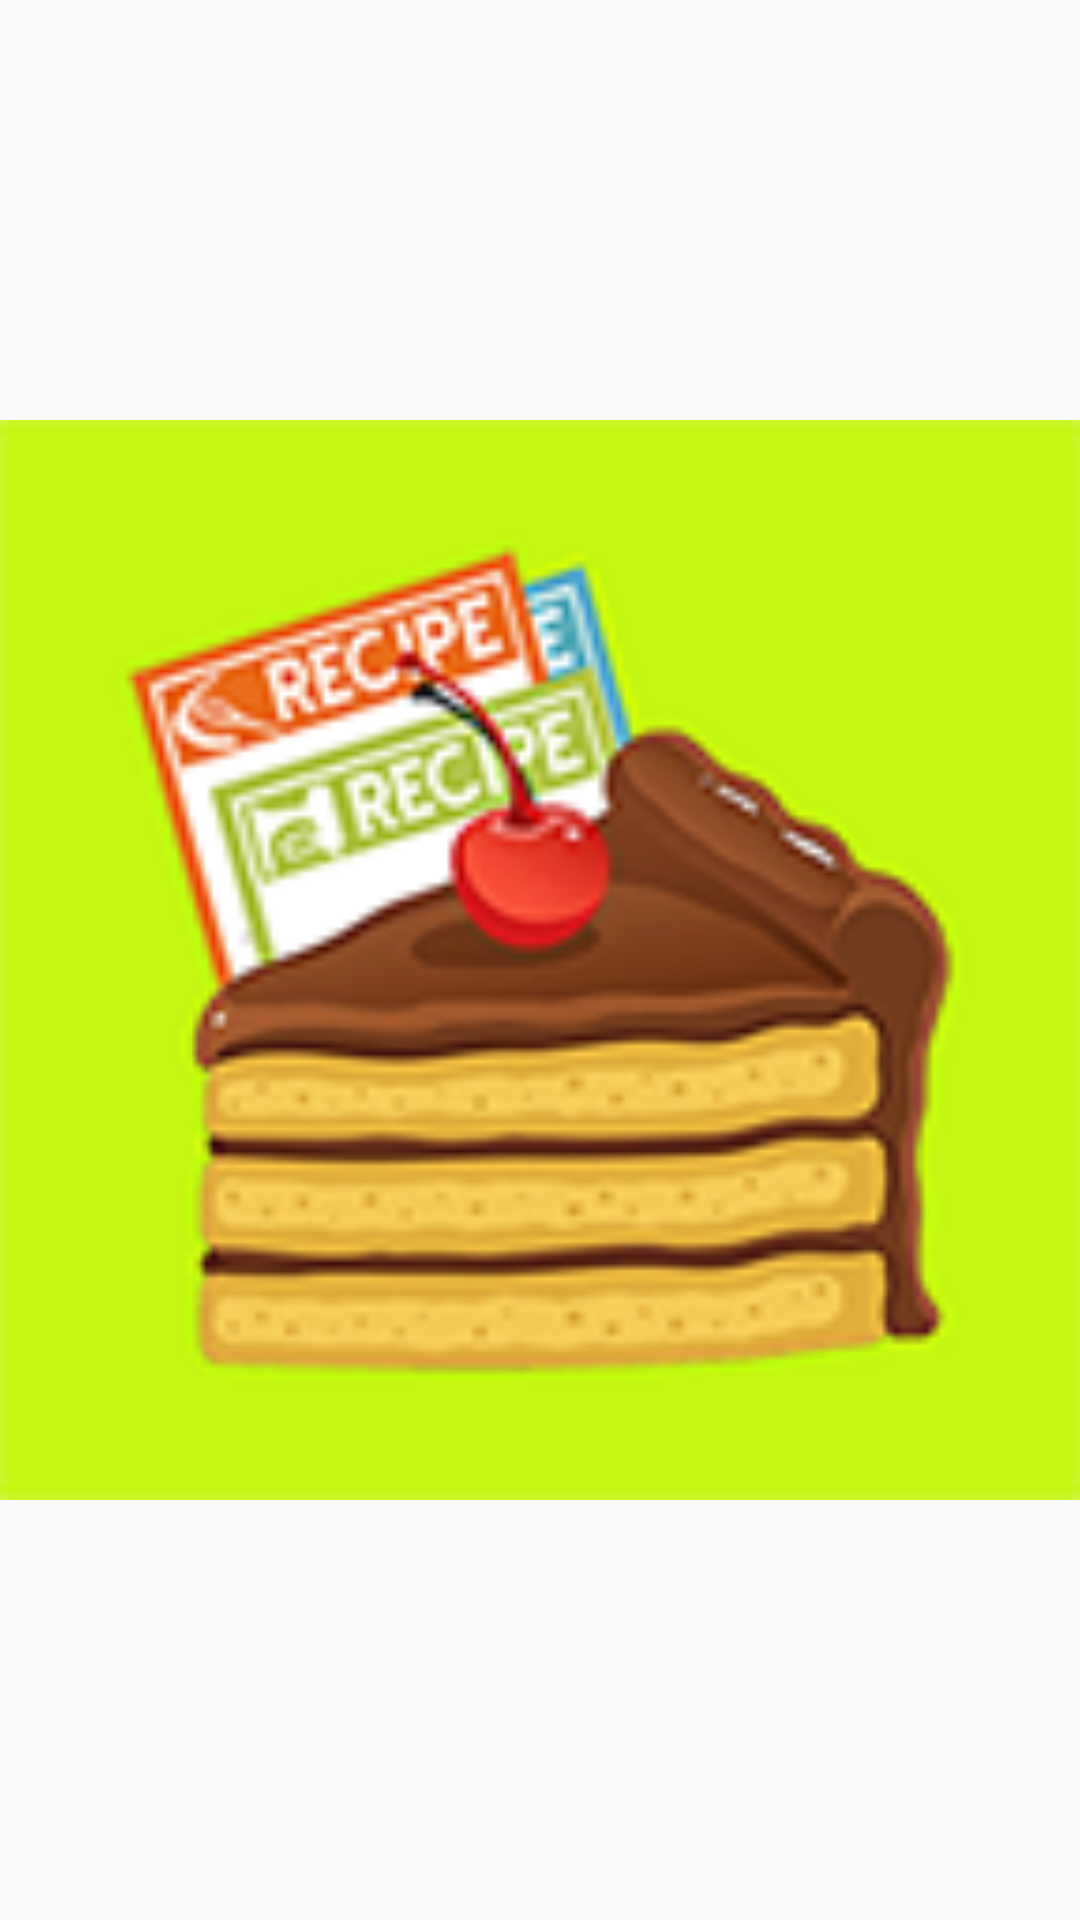

Layout XML and referenced resources for this Android screen:
<!-- AndroidManifest.xml: application theme AppTheme -->
<!-- res/layout/baking_app_widget_provider.xml -->
<LinearLayout xmlns:android="http://schemas.android.com/apk/res/android"
    xmlns:tools="http://schemas.android.com/tools"
    android:layout_width="match_parent"
    android:layout_height="match_parent"
    android:background="@drawable/background_selector"
    android:orientation="vertical"
    android:padding="@dimen/widget_margin">

    <ImageView
        android:id="@+id/appwidget_empty_view"
        android:layout_width="match_parent"
        android:layout_height="match_parent"
        android:layout_gravity="center"
        android:src="@mipmap/ic_launcher"
        tools:ignore="ContentDescription" />

    <TextView
        android:id="@+id/appwidget_recipe_name"
        android:layout_width="wrap_content"
        android:layout_height="wrap_content"
        android:layout_gravity="center"
        android:layout_margin="8dp"
        android:textColor="@color/colorPrimaryText"
        android:textSize="24sp"
        android:textStyle="bold"
        tools:text="@tools:sample/cities" />

    <ListView
        android:id="@+id/widget_list_view"
        android:layout_width="match_parent"
        android:layout_height="match_parent" />

</LinearLayout>
<!-- resources referenced by this layout -->
<resources>
  <color name="colorPrimaryText">#000000</color>
  <dimen name="widget_margin">8dp</dimen>
  <!-- mipmap ic_launcher: png bitmap (mipmap-hdpi, 20946 bytes) -->
  <style name="AppTheme" parent="Theme.AppCompat.Light">
          
          <item name="colorPrimary">@color/colorPrimary</item>
          <item name="colorPrimaryDark">@color/colorPrimaryDark</item>
          <item name="colorAccent">@color/colorAccent</item>
          <item name="android:textColor">@color/colorPrimaryText</item>
          <item name="android:textColorSecondary">@color/colorSecondaryText</item>
          <item name="actionBarStyle">@style/ActionBar</item>
      </style>
  <color name="colorPrimary">#FFFFFF</color>
  <color name="colorPrimaryDark">#F5F5F5</color>
  <color name="colorAccent">#4D4D4D</color>
  <color name="colorSecondaryText">#212121</color>
  <style name="ActionBar" parent="Widget.AppCompat.Light.ActionBar.Solid.Inverse">
          <item name="titleTextStyle">@style/ActionBarTitle</item>
      </style>
  <style name="ActionBarTitle" parent="TextAppearance.AppCompat.Widget.ActionBar.Title">
          <item name="android:textColor">@color/colorPrimaryText</item>
          <item name="android:textStyle">bold</item>
      </style>
</resources>
